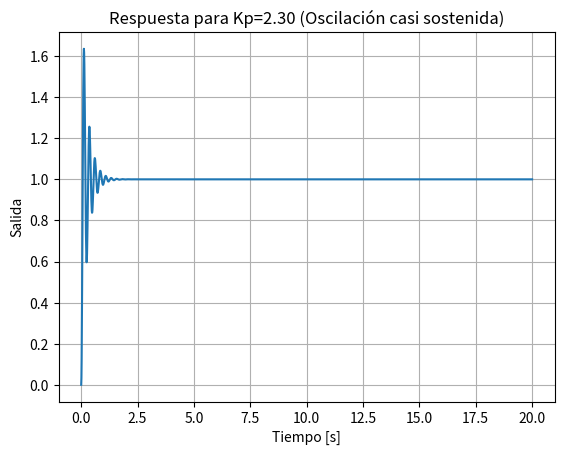
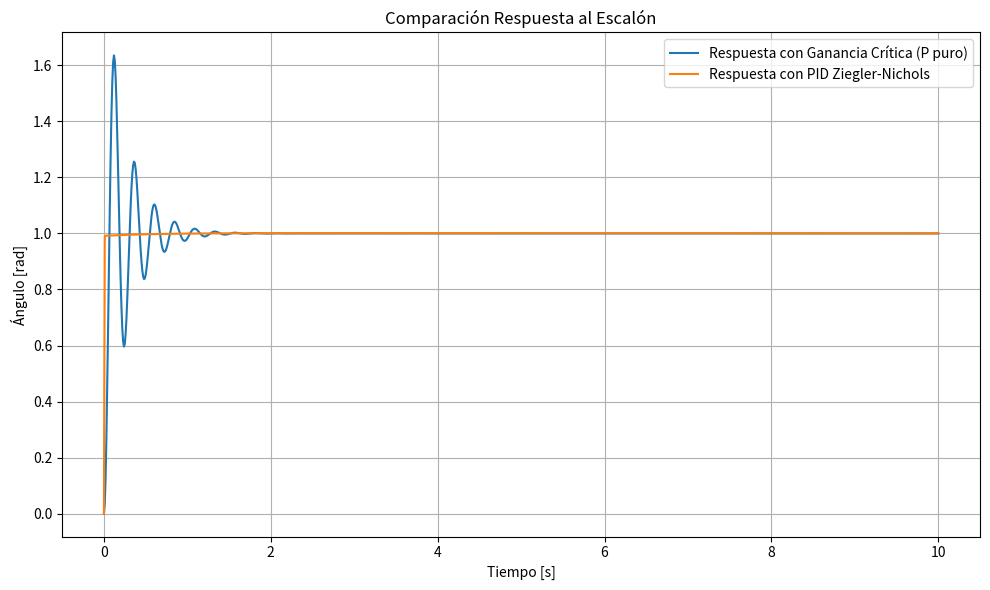

Reproduce these figures in Python, in order.
import numpy as np
import matplotlib.pyplot as plt
from scipy.signal import TransferFunction, lsim, step

# Parámetros físicos
Ixx = (1/12)*1.0*0.2**2
d = 0.025

# Función para TF lazo cerrado proporcional puro
def closed_loop_p(I, d, Kp):
    num = [Kp]
    den = [I, d, Kp]
    return TransferFunction(num, den)

# Simula respuesta a entrada escalón
def sim_response(tf, t):
    u = np.ones_like(t)
    t_out, y, _ = lsim(tf, U=u, T=t)
    return t_out, y

# Busca Kcr variando Kp buscando oscilaciones "casi sostenidas"
def find_Kcr(I, d, Kp_start=0.1, Kp_end=50, Kp_step=0.1, t_end=20, tol=0.05):
    t = np.linspace(0, t_end, 2000)
    Kp_vals = np.arange(Kp_start, Kp_end, Kp_step)
    for Kp in Kp_vals:
        tf = closed_loop_p(I, d, Kp)
        t_out, y = sim_response(tf, t)

        y_last = y[-int(0.2*len(y)):]
        peaks = (np.diff(np.sign(np.diff(y_last))) < 0).nonzero()[0] + 1
        if len(peaks) >= 2:
            period_est = t_out[peaks[-1]] - t_out[peaks[-2]]
            amp_diff = np.abs(y_last[peaks[-1]] - y_last[peaks[-2]])
            if amp_diff < tol:
                print(f"Ganancia crítica Kcr encontrada: {Kp:.2f}")
                print(f"Período crítico Tcr estimado: {period_est:.2f} s")
                plt.plot(t_out, y)
                plt.title(f"Respuesta para Kp={Kp:.2f} (Oscilación casi sostenida)")
                plt.xlabel("Tiempo [s]")
                plt.ylabel("Salida")
                plt.grid()
                plt.show()
                return Kp, period_est
    print("No se encontró Kcr en el rango dado")
    return None, None

# Función TF en lazo cerrado PID
def closed_loop_pid(I, d, Kp, Ki, Kd):
    num = [Kd, Kp, Ki]
    den = [I, d + Kd, Kp, Ki]
    return TransferFunction(num, den)

# Función para calcular ganancias Ziegler-Nichols
def ziegler_nichols(Kcr, Tcr):
    Kp = 0.6 * Kcr
    Ki = 2 * Kp / Tcr
    Kd = Kp * Tcr / 8
    return Kp, Ki, Kd

# Tiempo simulación
t_sim = np.linspace(0, 10, 1000)

# Buscar Kcr y Tcr para el eje Roll (puedes repetir para Pitch y Yaw)
Kcr, Tcr = find_Kcr(Ixx, d)
if Kcr is None:
    # Si no encuentra Kcr, asignar valores de respaldo
    Kcr, Tcr = 5.0, 1.0

# Ganancias óptimas ZN
Kp_opt, Ki_opt, Kd_opt = ziegler_nichols(Kcr, Tcr)

print(f"Ganancias críticas (solo P): Kp = {Kcr:.3f}")
print(f"Ganancias Ziegler-Nichols: Kp={Kp_opt:.3f}, Ki={Ki_opt:.3f}, Kd={Kd_opt:.3f}")

# TF con ganancias críticas (solo P)
TF_crit = closed_loop_p(Ixx, d, Kcr)

# TF con ganancias ZN (PID)
# determinadas con optimizacion Kp=4.0052, Ki=0.8986, Kd=2.197 
TF_pid = closed_loop_pid(Ixx, d, 4.0052, 0.8986, 2.197)
# TF_pid = closed_loop_pid(Ixx, d, Kp_opt, Ki_opt, Kd_opt)

# Simular respuestas
t1, y1 = step(TF_crit, T=t_sim)
t2, y2 = step(TF_pid, T=t_sim)

# Graficar comparación
plt.figure(figsize=(10,6))
plt.plot(t1, y1, label='Respuesta con Ganancia Crítica (P puro)')
plt.plot(t2, y2, label='Respuesta con PID Ziegler-Nichols')
plt.title("Comparación Respuesta al Escalón")
plt.xlabel("Tiempo [s]")
plt.ylabel("Ángulo [rad]")
plt.grid()
plt.legend()
plt.tight_layout()
plt.show()
